8-way image classification set "apex" from GitHub (HelloPokkang/pokkang-kerascnn); label vocabulary: acuminate, acute, apiculate, bilobed, emarginate, mucronate, obtuse, round.

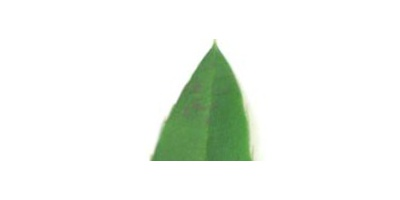
Label: mucronate

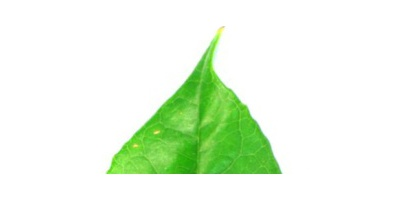
Label: apiculate

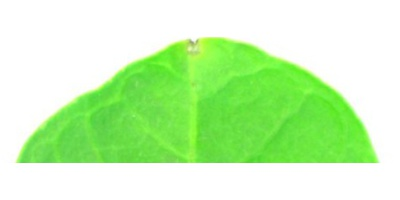
Label: round

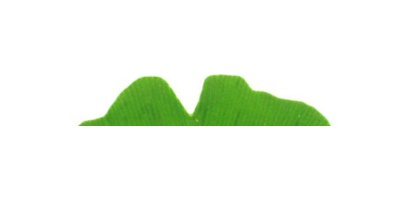
Label: bilobed

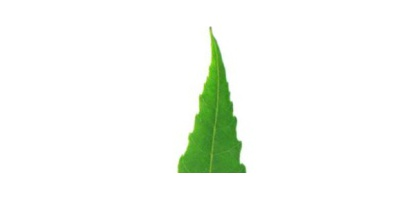
Label: acute

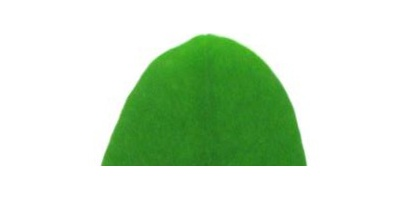
Label: obtuse
